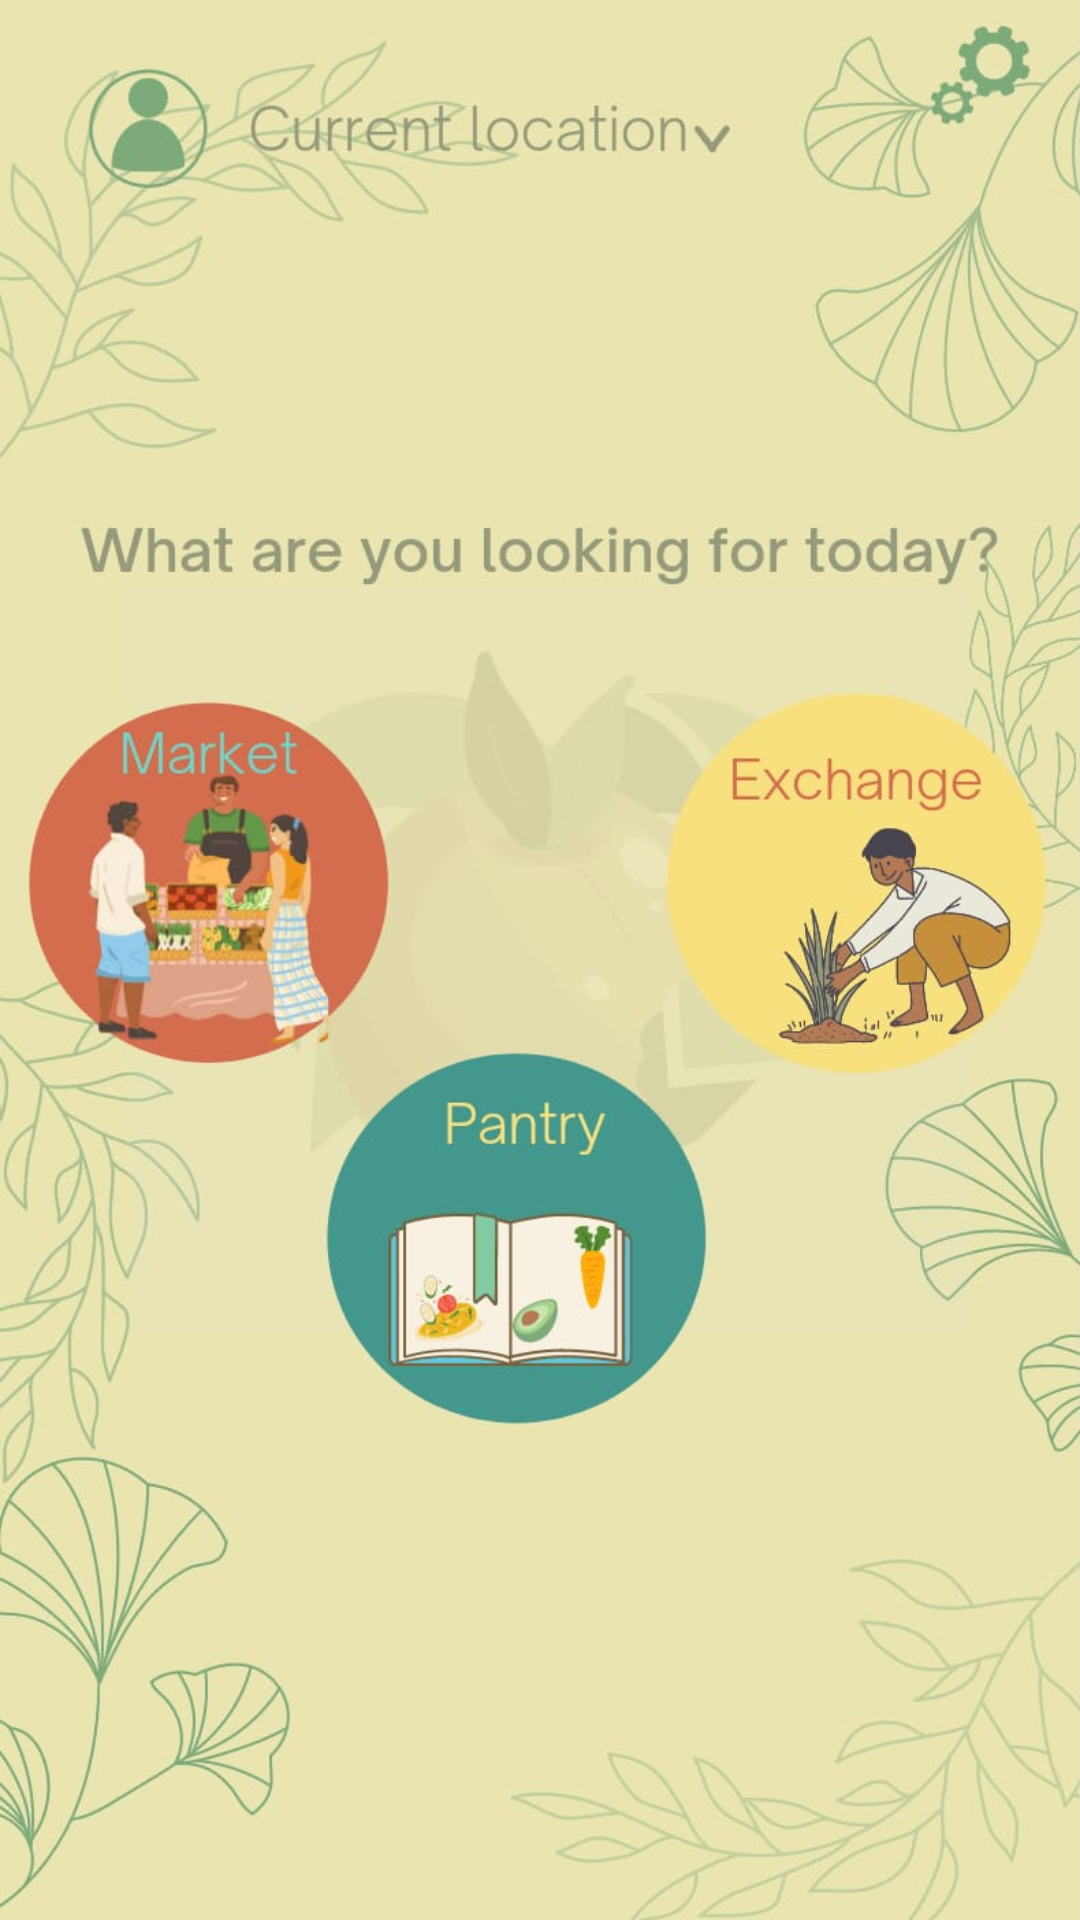

This screen was rendered from an Android layout file. Write that file and the resources it references.
<!-- AndroidManifest.xml: application theme Theme.Envirofood -->
<!-- res/layout/activity_main.xml -->
<?xml version="1.0" encoding="utf-8"?>
<RelativeLayout xmlns:android="http://schemas.android.com/apk/res/android"
    xmlns:app="http://schemas.android.com/apk/res-auto"
    xmlns:tools="http://schemas.android.com/tools"
    android:layout_width="match_parent"
    android:layout_height="match_parent"
    android:background="@drawable/choose_activity"
    tools:context=".MainActivity">

    <Button
        android:layout_width="match_parent"
        android:layout_height="100dp"
        android:onClick="comingSoon"
        android:background="@android:color/transparent"/>

    <View
        android:id="@+id/center_view"
        android:layout_width="0dp"
        android:layout_height="0dp"
        android:layout_centerInParent="true" />

    <LinearLayout
        android:layout_width="match_parent"
        android:layout_height="wrap_content"
        android:layout_above="@id/pantry_btn"
        android:orientation="horizontal">

        <Button
            android:layout_width="wrap_content"
            android:layout_height="120dp"
            android:background="@android:color/transparent"
            android:layout_weight="1"
            android:onClick="comingSoon"/>

        <Button
            android:onClick="toExchange"
            android:layout_width="wrap_content"
            android:layout_height="120dp"
            android:background="@android:color/transparent"
            android:layout_weight="1" />

    </LinearLayout>

    <View
        android:id="@+id/below_center_view"
        android:layout_width="wrap_content"
        android:layout_height="0dp"
        android:layout_marginTop="30dp"
        android:layout_below="@id/center_view"/>

    <Button
        android:id="@+id/pantry_btn"
        android:layout_width="match_parent"
        android:layout_height="150dp"
        android:layout_below="@id/below_center_view"
        android:layout_marginStart="110dp"
        android:layout_marginEnd="130dp"
        android:background="@android:color/transparent"
        android:onClick="comingSoon" />

</RelativeLayout>
<!-- resources referenced by this layout -->
<resources>
  <!-- drawable choose_activity: png bitmap (drawable, 750949 bytes) -->
  <style name="Theme.Envirofood" parent="Theme.MaterialComponents.DayNight.NoActionBar">
          
          <item name="colorPrimary">@color/turkiz_dark</item>
          <item name="colorPrimaryVariant">@color/turkiz_light</item>
          <item name="colorOnPrimary">@color/white</item>
          
          <item name="colorSecondary">@color/orange_dark</item>
          <item name="colorSecondaryVariant">@color/orange_light</item>
          <item name="colorOnSecondary">@color/black</item>
          
          <item name="android:statusBarColor" tools:targetApi="l">?attr/colorPrimaryVariant</item>
          
      </style>
  <color name="turkiz_dark">#264D59</color>
  <color name="turkiz_light">#43978D</color>
  <color name="white">#FFFFFFFF</color>
  <color name="orange_dark">#D46C4E</color>
  <color name="orange_light">#F9AD6A</color>
  <color name="black">#FF000000</color>
</resources>
